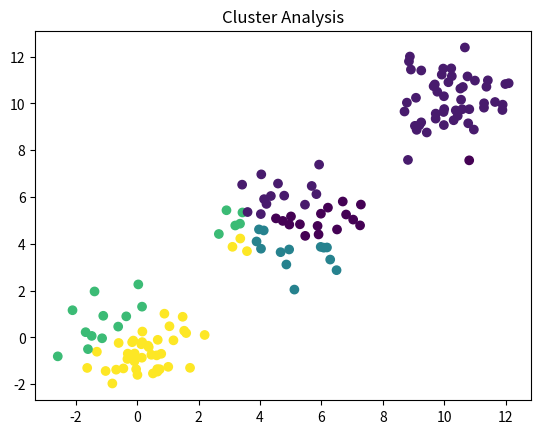

Write the Python code that produced this figure.
import random
import numpy as np
import matplotlib.pyplot as plt


X = np.concatenate([np.random.randn(50, 2), 5+ np.random.randn(50, 2), 10 + np.random.randn(50, 2)])


def fitness_function(population):
    labels = np.zeros(len(X))
    for i, x in enumerate(X):
        distances = np.sqrt(np.sum((population - x)**2, axis=-1))
        labels[i] = np.argmin(distances)
    score = -len(np.unique(labels))
    return score

POPULATION_SIZE = 50
ELITE_SIZE = 5
MUTATION_RATE = 0.1
GENERATIONS = 50

population = np.random.rand(POPULATION_SIZE, 2) * 10

# Run Genetic Algorithm
fitness_history = []
for generation in range(GENERATIONS):
    # Evaluate fitness
    fitness_scores = [fitness_function(individual) for individual in population]
    fitness_history.append(np.max(fitness_scores))

    parents = population[np.argsort(fitness_scores)[-ELITE_SIZE:]]
    
    offspring = []
    for i in range(POPULATION_SIZE - ELITE_SIZE):
        parent1 = random.choice(parents)
        parent2 = random.choice(parents)
        child = np.mean([parent1, parent2], axis=0)
        offspring.append(child)
    offspring = np.array(offspring)
    
    for i in range(len(offspring)):
        if np.random.rand() < MUTATION_RATE:
            offspring[i] += np.random.randn(2)


    population = np.concatenate((parents, offspring))
 


labels = np.zeros(len(X))
for i, x in enumerate(X):
    distances = np.sqrt(np.sum((population - x)**2, axis=-1)) # Fix axis error
    labels[i] = np.argmin(distances)
plt.scatter(X[:,0], X[:,1], c=labels)
plt.title("Cluster Analysis")
plt.show()